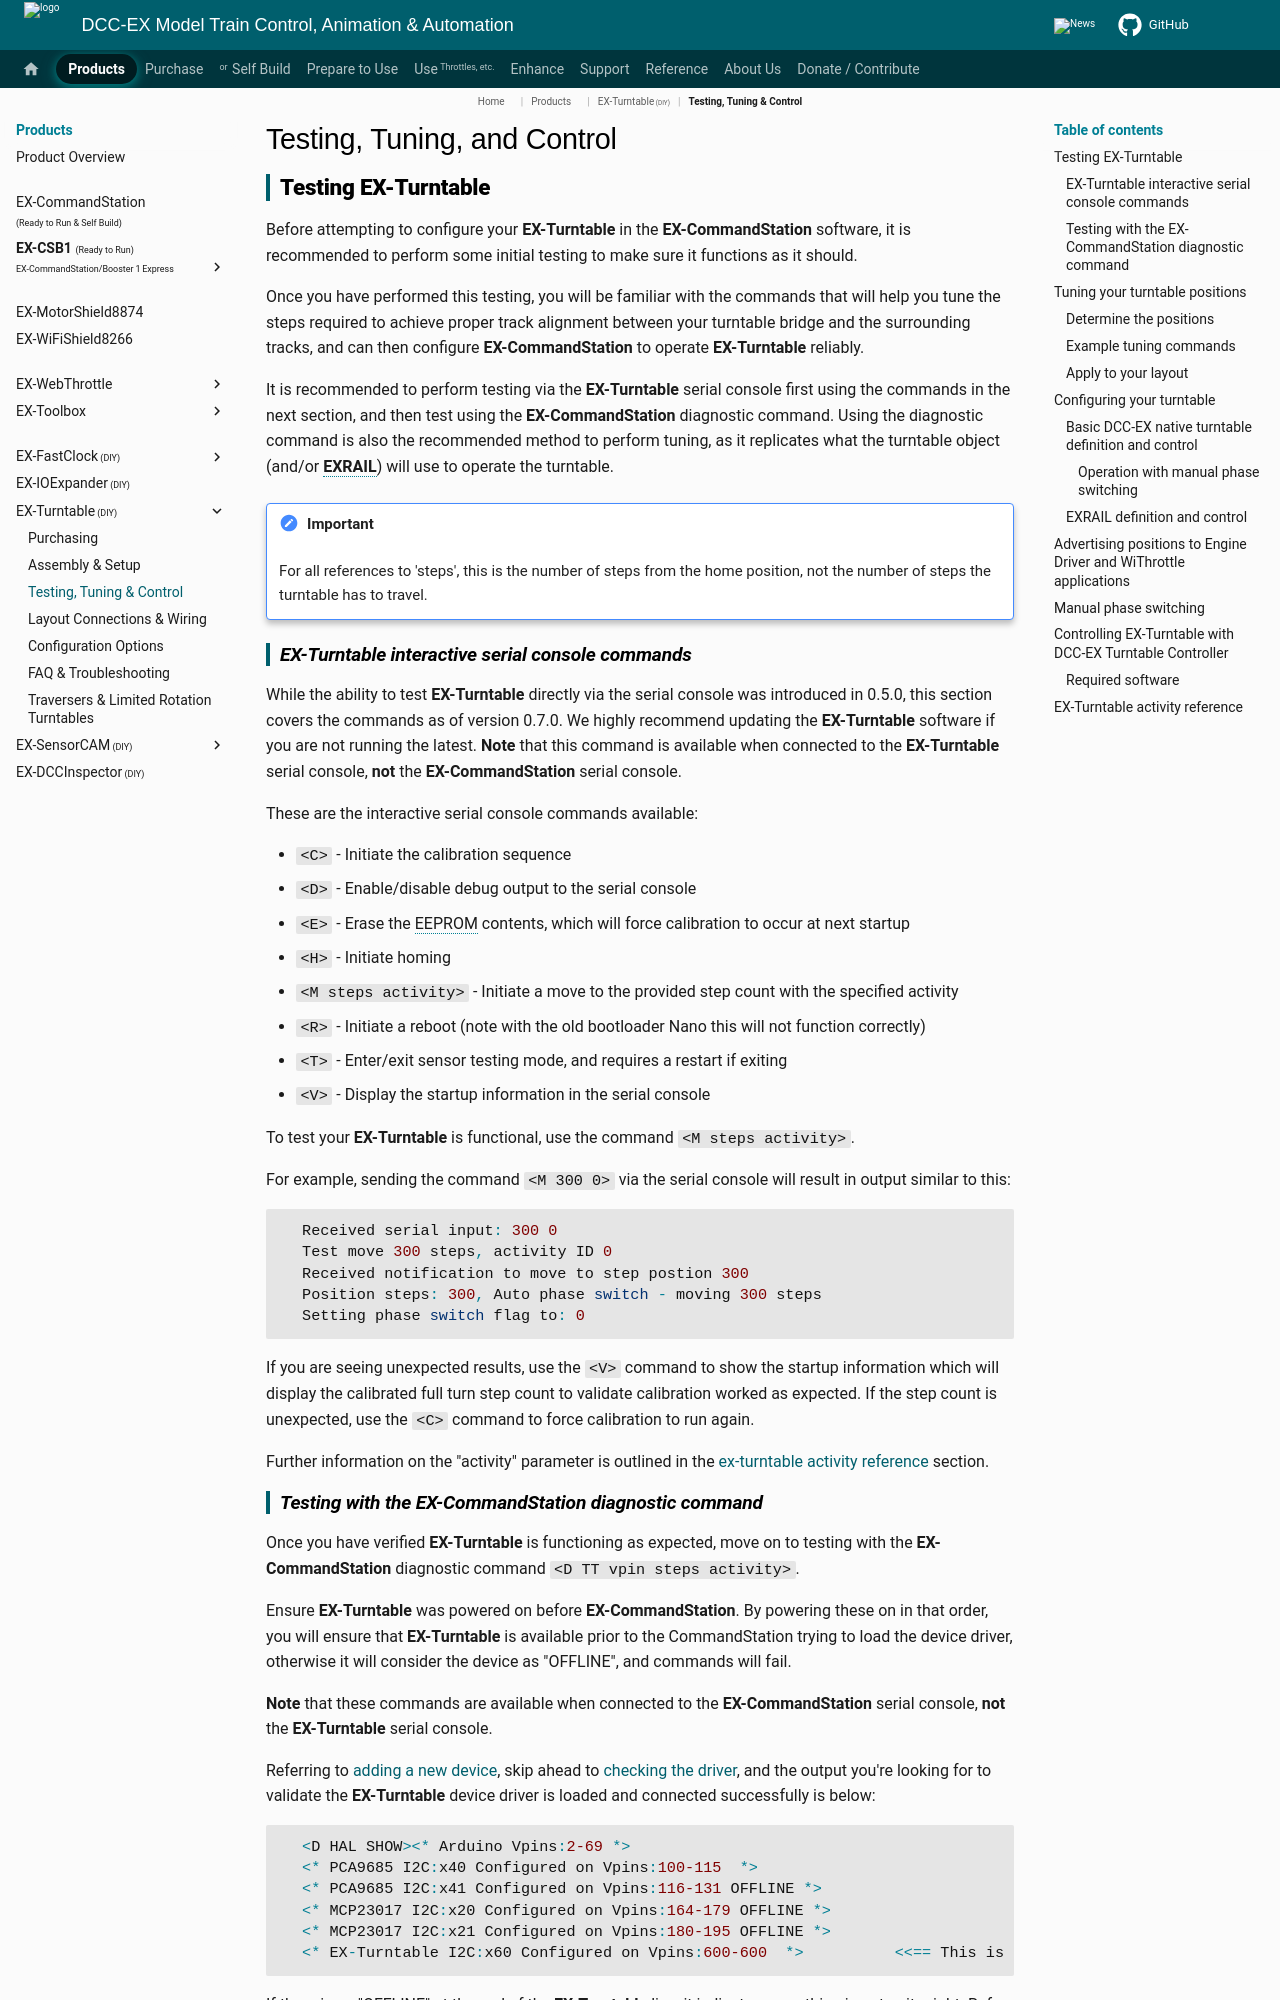

repository: DCC-EX/mkdocs-test · page: products/ex-turntable/test-and-tune/index.html · generator: mkdocs

# Testing, Tuning, and Control

## Testing EX-Turntable

Before attempting to configure your **EX-Turntable** in the **EX-CommandStation** software, it is recommended to perform some initial testing to make sure it functions as it should.

Once you have performed this testing, you will be familiar with the commands that will help you tune the steps required to achieve proper track alignment between your turntable bridge and the surrounding tracks, and can then configure **EX-CommandStation** to operate **EX-Turntable** reliably.

It is recommended to perform testing via the **EX-Turntable** serial console first using the commands in the next section, and then test using the **EX-CommandStation** diagnostic command. Using the diagnostic command is also the recommended method to perform tuning, as it replicates what the turntable object (and/or **EXRAIL**) will use to operate the turntable.

!!! Important "Important"

    For all references to 'steps', this is the number of steps from the home position, not the number of steps the turntable has to travel.

### EX-Turntable interactive serial console commands

While the ability to test **EX-Turntable** directly via the serial console was introduced in 0.5.0, this section covers the commands as of version 0.7.0. We highly recommend updating the **EX-Turntable** software if you are not running the latest. **Note** that this command is available when connected to the **EX-Turntable** serial console, **not** the **EX-CommandStation** serial console.

These are the interactive serial console commands available:

- ``<C>`` - Initiate the calibration sequence
- ``<D>`` - Enable/disable debug output to the serial console
- ``<E>`` - Erase the EEPROM contents, which will force calibration to occur at next startup
- ``<H>`` - Initiate homing
- ``<M steps activity>`` - Initiate a move to the provided step count with the specified activity
- ``<R>`` - Initiate a reboot (note with the old bootloader Nano this will not function correctly)
- ``<T>`` - Enter/exit sensor testing mode, and requires a restart if exiting
- ``<V>`` - Display the startup information in the serial console

To test your **EX-Turntable** is functional, use the command ``<M steps activity>``.

For example, sending the command ``<M 300 0>`` via the serial console will result in output similar to this:

```cpp
  Received serial input: 300 0
  Test move 300 steps, activity ID 0
  Received notification to move to step postion 300
  Position steps: 300, Auto phase switch - moving 300 steps
  Setting phase switch flag to: 0
```

If you are seeing unexpected results, use the ``<V>`` command to show the startup information which will display the calibrated full turn step count to validate calibration worked as expected. If the step count is unexpected, use the ``<C>`` command to force calibration to run again.

Further information on the "activity" parameter is outlined in the [ex-turntable activity reference](test-and-tune.md#ex-turntable-activity-reference) section.
